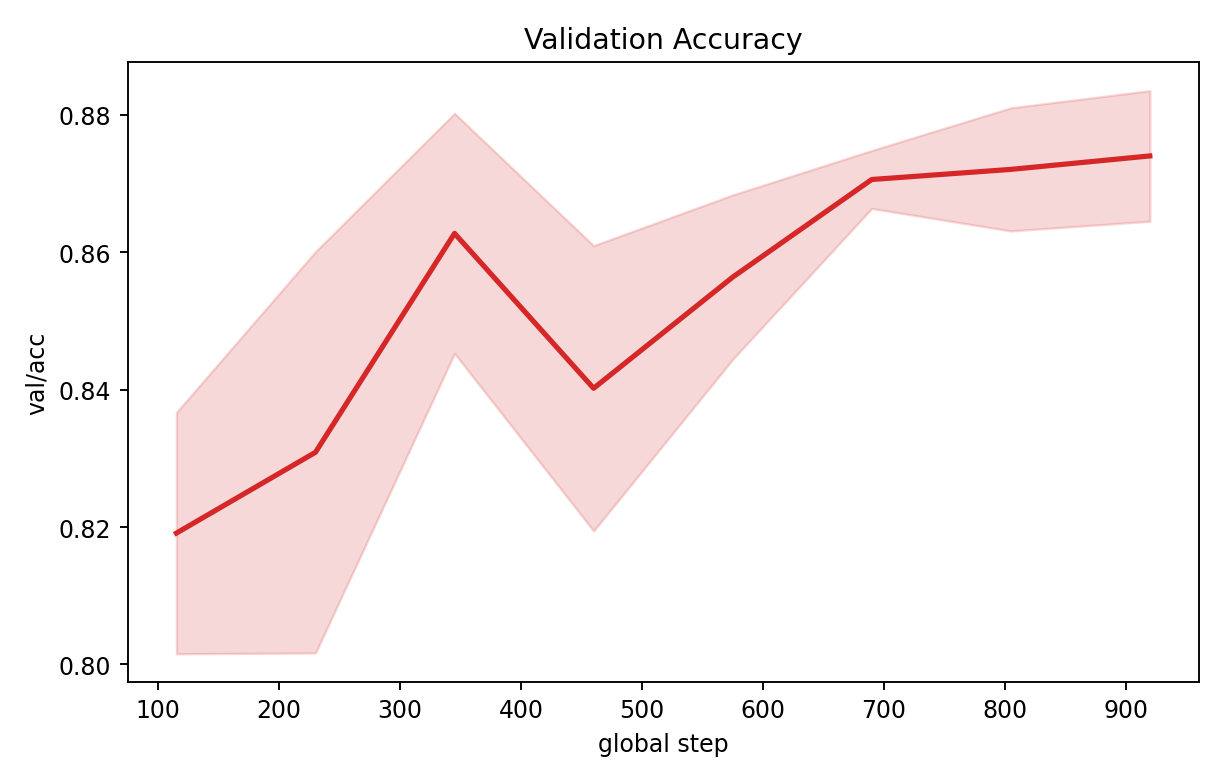

Values plotted in this chart, from the file beside it:
step, mean, std, min, max, n
115, 0.8191, 0.01757, 0.8039, 0.848, 5
230, 0.8309, 0.02921, 0.8015, 0.8799, 5
345, 0.8627, 0.01747, 0.8284, 0.875, 5
460, 0.8402, 0.02076, 0.8015, 0.8578, 5
575, 0.8564, 0.01197, 0.8382, 0.8725, 5
690, 0.8706, 0.004217, 0.8627, 0.875, 5
805, 0.8721, 0.008959, 0.8554, 0.8824, 5
920, 0.874, 0.009505, 0.8578, 0.8848, 5
